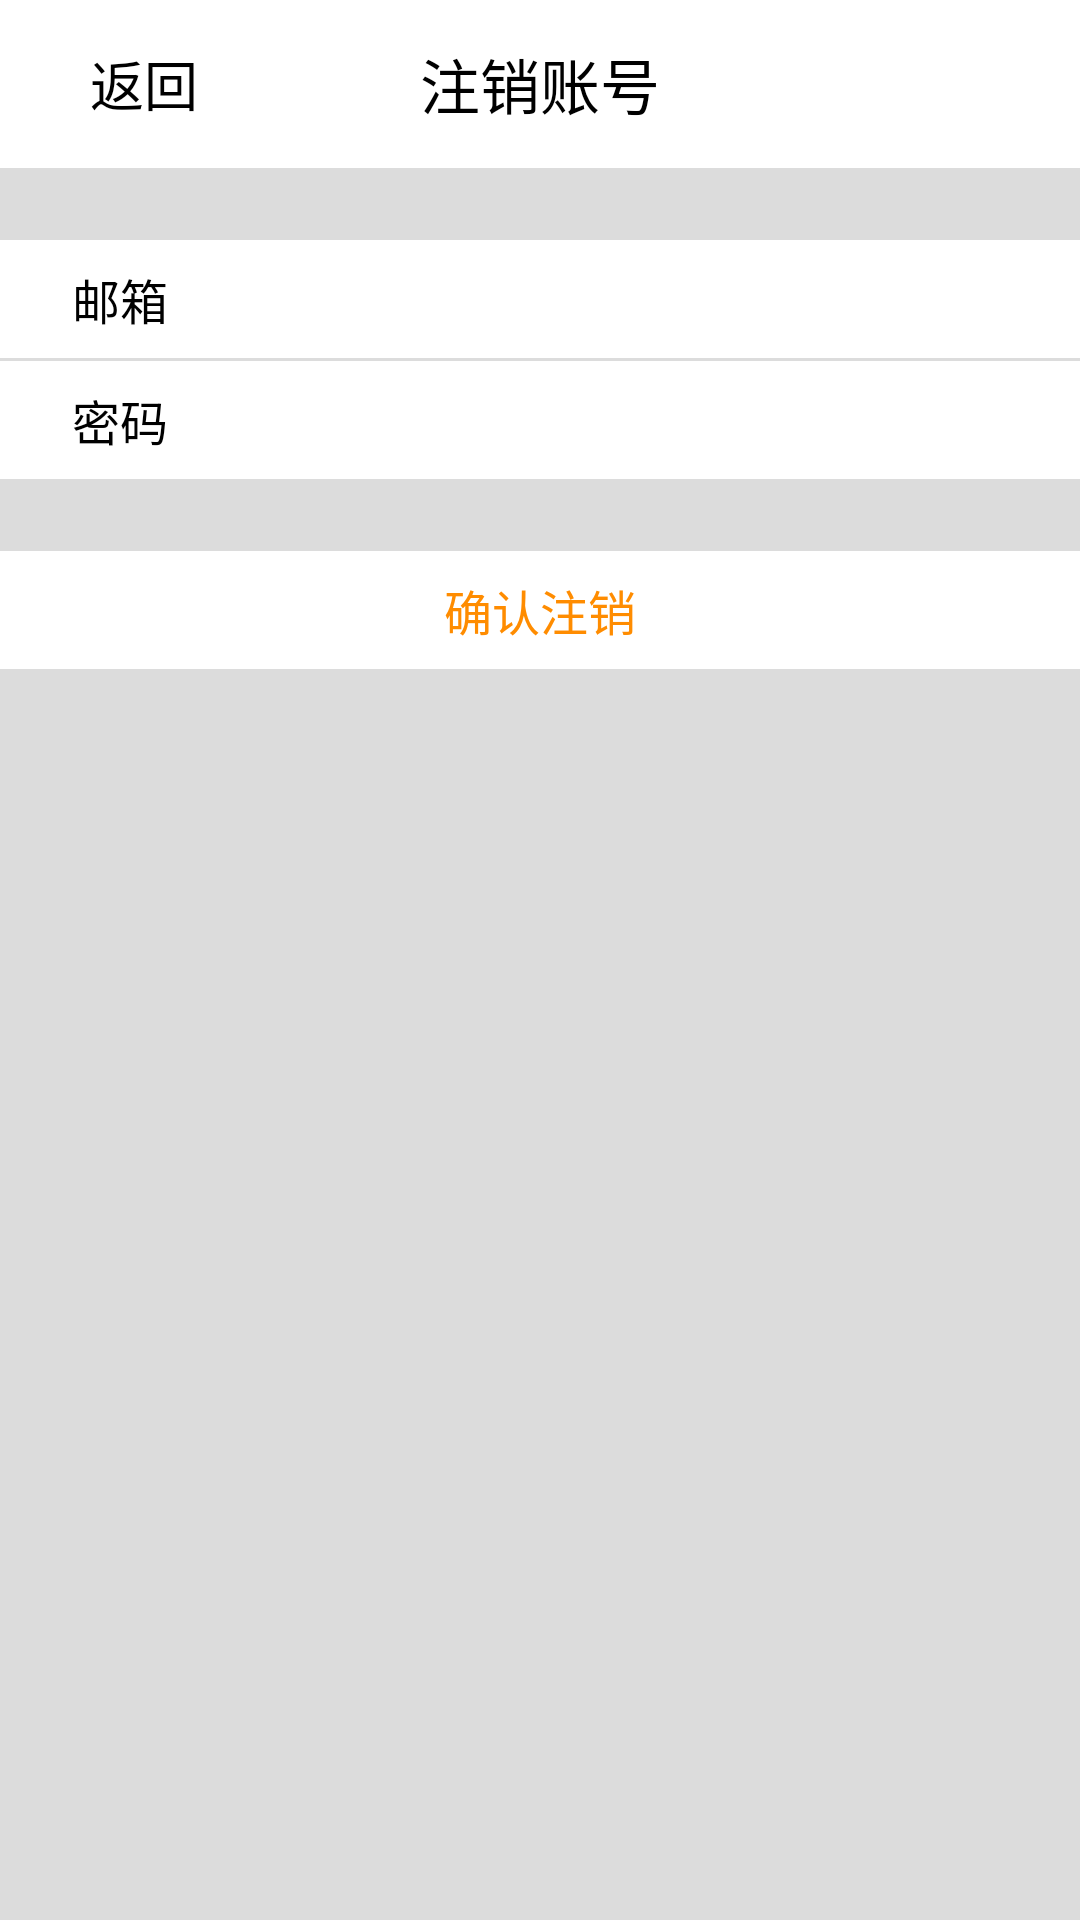

Write the Android layout XML for this screen, with the resource values it uses.
<!-- AndroidManifest.xml: application theme AppTheme -->
<!-- res/layout/activity_deleteuser.xml -->
<?xml version="1.0" encoding="utf-8"?>
<androidx.constraintlayout.widget.ConstraintLayout
    xmlns:android="http://schemas.android.com/apk/res/android" android:layout_width="match_parent"
    xmlns:custom="http://schemas.android.com/apk/res-auto"
    xmlns:tools="http://schemas.android.com/tools"
    xmlns:app="http://schemas.android.com/apk/res-auto"
    android:layout_height="match_parent"
    android:background="@color/divider">

    <androidx.appcompat.widget.Toolbar
        android:id="@+id/editInfo_toolbar"
        android:layout_width="match_parent"
        android:layout_height="?attr/actionBarSize"
        android:background="@color/white"
        custom:layout_constraintTop_toTopOf="parent">

        <TextView
            android:id="@+id/btn_return"
            android:layout_width="64dp"
            android:layout_height="33dp"
            android:layout_gravity="left"
            android:layout_marginRight="20dp"
            android:gravity="center"
            android:text="返回"
            android:textColor="#000000"
            android:textSize="18sp" />

        <TextView
            android:layout_width="wrap_content"
            android:layout_height="match_parent"
            android:layout_gravity="center"
            android:gravity="center"
            android:text="注销账号"
            android:textColor="#000000"
            android:textSize="20sp"
            tools:layout_editor_absoluteX="16dp" />


    </androidx.appcompat.widget.Toolbar>

    <androidx.constraintlayout.widget.ConstraintLayout
        android:id="@+id/constraintLayout1"
        android:layout_width="match_parent"
        android:layout_height="wrap_content"
        android:layout_marginTop="24dp"
        android:background="@color/white"
        custom:layout_constraintEnd_toEndOf="parent"
        custom:layout_constraintStart_toStartOf="parent"
        custom:layout_constraintTop_toBottomOf="@+id/editInfo_toolbar">

        <TextView
            android:id="@+id/textView1"
            android:layout_width="wrap_content"
            android:layout_height="wrap_content"
            android:layout_marginStart="24dp"
            android:layout_marginTop="8dp"
            android:layout_marginBottom="8dp"
            android:text="邮箱"
            android:textColor="@color/black"
            android:textSize="16sp"
            app:layout_constraintBottom_toBottomOf="parent"
            app:layout_constraintStart_toStartOf="parent"
            app:layout_constraintTop_toTopOf="parent"
            app:layout_constraintVertical_bias="0.0" />

        <EditText
            android:id="@+id/changemail_et_mail"
            android:layout_width="wrap_content"
            android:layout_height="wrap_content"
            android:layout_marginStart="104dp"
            android:background="#FFFFFF"
            android:ems="13"
            android:inputType="text|textEmailAddress"
            android:textColor="@color/textView_default"
            android:textSize="16sp"
            app:layout_constraintStart_toStartOf="parent"
            custom:layout_constraintTop_toTopOf="@+id/textView1" />

    </androidx.constraintlayout.widget.ConstraintLayout>

    <androidx.constraintlayout.widget.ConstraintLayout
        android:id="@+id/constraintLayout2"
        android:layout_width="match_parent"
        android:layout_height="wrap_content"
        android:layout_marginTop="1dp"
        android:background="@color/white"
        custom:layout_constraintEnd_toEndOf="parent"
        custom:layout_constraintStart_toStartOf="parent"
        custom:layout_constraintTop_toBottomOf="@+id/constraintLayout1">

        <TextView
            android:id="@+id/textView2"
            android:layout_width="wrap_content"
            android:layout_height="wrap_content"
            android:layout_marginStart="24dp"
            android:layout_marginTop="8dp"
            android:layout_marginBottom="8dp"
            android:text="密码"
            android:textColor="@color/black"
            android:textSize="16sp"
            app:layout_constraintBottom_toBottomOf="parent"
            app:layout_constraintStart_toStartOf="parent"
            app:layout_constraintTop_toTopOf="parent"
            app:layout_constraintVertical_bias="0.0" />

        <EditText
            android:id="@+id/changemail_et_password"
            android:layout_width="wrap_content"
            android:layout_height="wrap_content"
            android:layout_marginStart="104dp"
            android:background="#FFFFFF"
            android:ems="13"
            android:inputType="text|textPassword"
            android:textColor="@color/textView_default"
            android:textSize="16sp"
            app:layout_constraintStart_toStartOf="parent"
            custom:layout_constraintTop_toTopOf="@+id/textView2" />

    </androidx.constraintlayout.widget.ConstraintLayout>

    <androidx.constraintlayout.widget.ConstraintLayout
        android:id="@+id/settings_layout_changeMail"
        android:layout_width="match_parent"
        android:layout_height="wrap_content"
        android:layout_marginTop="24dp"
        android:background="@color/white"
        custom:layout_constraintStart_toStartOf="parent"
        custom:layout_constraintTop_toBottomOf="@+id/constraintLayout2">

        <TextView
            android:id="@+id/textView4"
            android:layout_width="wrap_content"
            android:layout_height="wrap_content"
            android:layout_marginTop="8dp"
            android:layout_marginBottom="8dp"
            android:text="确认注销"
            android:textColor="@color/theme_orange"
            android:textSize="16sp"
            app:layout_constraintBottom_toBottomOf="parent"
            app:layout_constraintStart_toStartOf="parent"
            app:layout_constraintTop_toTopOf="parent"
            app:layout_constraintVertical_bias="0.0"
            custom:layout_constraintEnd_toEndOf="parent" />

    </androidx.constraintlayout.widget.ConstraintLayout>


</androidx.constraintlayout.widget.ConstraintLayout>
<!-- resources referenced by this layout -->
<resources>
  <color name="black">#ff000000</color>
  <color name="divider">#DCDCDC</color>
  <color name="textView_default">#888888</color>
  <color name="theme_orange">#FF8C00</color>
  <color name="white">#FFFFFF</color>
  <style name="AppTheme" parent="Theme.AppCompat.Light.NoActionBar">
          
          <item name="colorPrimary">@color/colorPrimary</item>
          <item name="colorPrimaryDark">@color/colorPrimaryDark</item>
          <item name="colorAccent">@color/colorAccent</item>
      </style>
  <color name="colorPrimary">#6200EE</color>
  <color name="colorPrimaryDark">#3700B3</color>
  <color name="colorAccent">#03DAC5</color>
</resources>
